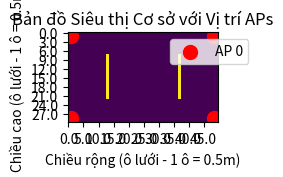
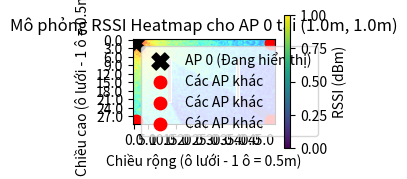
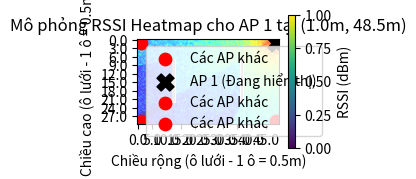
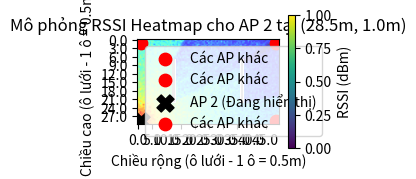
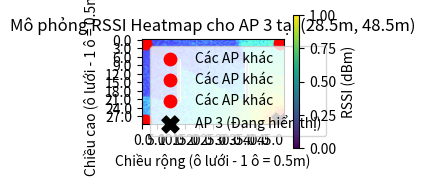
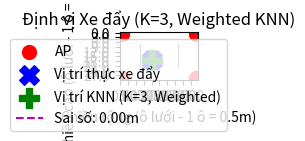

Source code (Python) for these figures, in order:
import numpy as np
import matplotlib.pyplot as plt
import math

# --- Các tham số đã định nghĩa ở phần bản đồ ---
# Kích thước siêu thị (mét)
supermarket_width = 50
supermarket_height = 30
# Độ phân giải lưới (mét/ô)
grid_resolution = 0.5 # Giữ nguyên hoặc điều chỉnh nếu muốn

num_cols = int(supermarket_width / grid_resolution)
num_rows = int(supermarket_height / grid_resolution)

# 0: Lối đi
# 1: Kệ hàng/Vật cản
grid_map = np.zeros((num_rows, num_cols), dtype=int)

# --- Vẽ kệ hàng (VÍ DỤ - bạn có thể thay đổi hoặc thêm kệ) ---
# Kệ 1
shelf1_row_start, shelf1_col_start = num_rows // 4, num_cols // 4
shelf1_rows, shelf1_cols_count = num_rows // 2, 2 # Kệ dọc
grid_map[shelf1_row_start : shelf1_row_start + shelf1_rows,
         shelf1_col_start : shelf1_col_start + shelf1_cols_count] = 1

# Kệ 2
shelf2_row_start, shelf2_col_start = num_rows // 4, (num_cols // 4) * 3 - 2 # Trừ đi bề rộng kệ
shelf2_rows, shelf2_cols_count = num_rows // 2, 2 # Kệ dọc
grid_map[shelf2_row_start : shelf2_row_start + shelf2_rows,
         shelf2_col_start : shelf2_col_start + shelf2_cols_count] = 1

# --- Đặt 4 AP ở 4 góc ---
# Chúng ta sẽ đặt chúng cách mép một chút để không nằm hoàn toàn ở biên
margin = 2 # Số ô cách mép

access_points = [
    (margin, margin),                               # Góc trên bên trái
    (margin, num_cols - 1 - margin),                # Góc trên bên phải
    (num_rows - 1 - margin, margin),                # Góc dưới bên trái
    (num_rows - 1 - margin, num_cols - 1 - margin)  # Góc dưới bên phải
]

# --- Tham số mô phỏng RSSI (GIỮ NGUYÊN HOẶC ĐIỀU CHỈNH) ---
P_TX_MAX_RSSI = -30
PATH_LOSS_EXPONENT_N = 2.8
SHELF_ATTENUATION_DB = 4.0
NOISE_STD_DEV_DB = 3.0
MIN_RSSI_THRESHOLD = -95

# --- Các hàm tiện ích (euclidean_distance, get_line_cells, count_shelf_intersections, calculate_rssi) ---
# GIỮ NGUYÊN CÁC HÀM NÀY TỪ ĐOẠN MÃ TRƯỚC

def euclidean_distance(p1_grid, p2_grid, resolution):
    dist_pixels = math.sqrt((p1_grid[0] - p2_grid[0])**2 + (p1_grid[1] - p2_grid[1])**2)
    return dist_pixels * resolution

def get_line_cells(x1, y1, x2, y2):
    points = []
    dx = abs(x2 - x1)
    dy = abs(y2 - y1)
    sx = 1 if x1 < x2 else -1
    sy = 1 if y1 < y2 else -1
    err = dx - dy
    while True:
        points.append((y1, x1))
        if x1 == x2 and y1 == y2:
            break
        e2 = 2 * err
        if e2 > -dy:
            err -= dy
            x1 += sx
        if e2 < dx:
            err += dx
            y1 += sy
    return points

def count_shelf_intersections(ap_pos_grid, cell_pos_grid, current_grid_map):
    line_cells = get_line_cells(ap_pos_grid[1], ap_pos_grid[0], cell_pos_grid[1], cell_pos_grid[0])
    shelf_crossings = 0
    for r, c in line_cells[1:-1]:
        if 0 <= r < current_grid_map.shape[0] and 0 <= c < current_grid_map.shape[1]:
            if current_grid_map[r, c] == 1:
                shelf_crossings += 1
    return shelf_crossings

def calculate_rssi(ap_pos_grid, cell_pos_grid, current_grid_map, resolution):
    distance_m = euclidean_distance(ap_pos_grid, cell_pos_grid, resolution)
    if distance_m < resolution / 2: # Xử lý trường hợp ở rất gần hoặc trùng AP
        # Trả về RSSI tối đa với một chút nhiễu nhỏ hơn
        return P_TX_MAX_RSSI + np.random.normal(0, NOISE_STD_DEV_DB / 3)

    path_loss_db = 10 * PATH_LOSS_EXPONENT_N * math.log10(distance_m)
    num_shelves = count_shelf_intersections(ap_pos_grid, cell_pos_grid, current_grid_map)
    total_shelf_attenuation_db = num_shelves * SHELF_ATTENUATION_DB
    noise_db = np.random.normal(0, NOISE_STD_DEV_DB)
    rssi = P_TX_MAX_RSSI - path_loss_db - total_shelf_attenuation_db + noise_db
    return max(rssi, MIN_RSSI_THRESHOLD)


# --- Tạo bản đồ RSSI (Fingerprint Map) ---
rssi_fingerprints = {}
for r_idx in range(num_rows):
    for c_idx in range(num_cols):
        if grid_map[r_idx, c_idx] != 1:
            current_cell_rssi_values = []
            for ap_id, ap_pos in enumerate(access_points):
                rssi_val = calculate_rssi(ap_pos, (r_idx, c_idx), grid_map, grid_resolution)
                current_cell_rssi_values.append(rssi_val)
            rssi_fingerprints[(r_idx, c_idx)] = current_cell_rssi_values

# --- Trực quan hóa RSSI từ một AP cụ thể ---
# GIỮ NGUYÊN HÀM plot_rssi_heatmap_for_ap TỪ ĐOẠN MÃ TRƯỚC

def plot_rssi_heatmap_for_ap(ap_index, fingerprints_data, base_grid_map, aps_list, res):
    rssi_map_for_ap = np.full_like(base_grid_map, np.nan, dtype=float)
    ap_to_plot_pos = aps_list[ap_index]

    for (r,c), rssi_list in fingerprints_data.items():
        if base_grid_map[r,c] != 1:
            rssi_map_for_ap[r,c] = rssi_list[ap_index]

    plt.figure(figsize=(base_grid_map.shape[1] / (10 / res) / 1.5 , base_grid_map.shape[0] / (10 / res) / 1.5 )) # Điều chỉnh kích thước plot
    plt.imshow(base_grid_map, cmap='Greys', origin='lower', alpha=0.3, interpolation='nearest')
    plt.imshow(rssi_map_for_ap, cmap='jet', origin='lower', alpha=0.7, interpolation='bilinear', vmin=MIN_RSSI_THRESHOLD, vmax=P_TX_MAX_RSSI)

    for i, (r_ap, c_ap) in enumerate(aps_list):
        marker = 'X' if i == ap_index else 'o'
        color = 'black' if i == ap_index else 'red'
        size = 150 if i == ap_index else 80
        is_first_other_ap = True
        if i == ap_index :
             plt.scatter(c_ap, r_ap, marker=marker, color=color, s=size, label=f'AP {i} (Đang hiển thị)')
        elif is_first_other_ap and i != ap_index :
             plt.scatter(c_ap, r_ap, marker=marker, color=color, s=size, label=f'Các AP khác')
             is_first_other_ap = False
        else:
             plt.scatter(c_ap, r_ap, marker=marker, color=color, s=size)


    plt.colorbar(label='RSSI (dBm)')
    plt.title(f"Mô phỏng RSSI Heatmap cho AP {ap_index} tại ({ap_to_plot_pos[0]*grid_resolution:.1f}m, {ap_to_plot_pos[1]*grid_resolution:.1f}m)")
    plt.xlabel(f"Chiều rộng (ô lưới - 1 ô = {grid_resolution}m)")
    plt.ylabel(f"Chiều cao (ô lưới - 1 ô = {grid_resolution}m)")
    # Điều chỉnh tick cho phù hợp hơn
    x_ticks = np.arange(0, num_cols, step=max(1, int(num_cols / 10)))
    y_ticks = np.arange(0, num_rows, step=max(1, int(num_rows / 10)))
    plt.xticks(x_ticks, [f"{i*grid_resolution:.1f}" for i in x_ticks])
    plt.yticks(y_ticks, [f"{i*grid_resolution:.1f}" for i in y_ticks])
    plt.gca().invert_yaxis()
    plt.legend(loc='upper right', bbox_to_anchor=(1.35, 1)) # Điều chỉnh vị trí legend
    plt.tight_layout(rect=[0, 0, 0.85, 1]) # Điều chỉnh layout để legend không bị che
    plt.show()

# --- Vẽ bản đồ cơ sở và các heatmap ---

# 1. Vẽ bản đồ cơ sở với vị trí APs
def plot_base_map_with_aps(current_grid_map, aps_list, res):
    plt.figure(figsize=(current_grid_map.shape[1] / (10 / res) / 1.5 , current_grid_map.shape[0] / (10 / res) / 1.5 ))
    plt.imshow(current_grid_map, cmap='viridis', origin='lower', interpolation='nearest') # Sử dụng viridis cho map cơ sở
    for i, (r_ap, c_ap) in enumerate(aps_list):
        plt.scatter(c_ap, r_ap, marker='o', color='red', s=100, label=f'AP {i}' if i==0 else "")
    plt.title("Bản đồ Siêu thị Cơ sở với Vị trí APs")
    plt.xlabel(f"Chiều rộng (ô lưới - 1 ô = {grid_resolution}m)")
    plt.ylabel(f"Chiều cao (ô lưới - 1 ô = {grid_resolution}m)")
    x_ticks = np.arange(0, num_cols, step=max(1, int(num_cols / 10)))
    y_ticks = np.arange(0, num_rows, step=max(1, int(num_rows / 10)))
    plt.xticks(x_ticks, [f"{i*grid_resolution:.1f}" for i in x_ticks])
    plt.yticks(y_ticks, [f"{i*grid_resolution:.1f}" for i in y_ticks])
    plt.gca().invert_yaxis()
    if aps_list: # Chỉ hiển thị legend nếu có AP
        plt.legend(loc='upper right', bbox_to_anchor=(1.25, 1))
    plt.tight_layout(rect=[0, 0, 0.88, 1])
    plt.show()

plot_base_map_with_aps(grid_map.copy(), access_points, grid_resolution)


# 2. Hiển thị heatmap RSSI cho từng AP
if access_points:
    for i in range(len(access_points)):
        plot_rssi_heatmap_for_ap(i, rssi_fingerprints, grid_map.copy(), access_points, grid_resolution)

# In ra một vài giá trị fingerprint để kiểm tra
print("\nMột vài giá trị RSSI fingerprint (vị trí thực tế mét): [RSSI_AP0, RSSI_AP1, RSSI_AP2, RSSI_AP3]")
count = 0
for (r, c), rssi_vals in rssi_fingerprints.items():
    if count < 10 and (r % (num_rows//5) == 0 and c % (num_cols//5) == 0) : # In thưa hơn
        print(f"({r*grid_resolution:.1f}m, {c*grid_resolution:.1f}m): {[round(val, 1) for val in rssi_vals]}")
        count += 1
    if count >=10:
        break



    # --- Tham số cho KNN ---
K_NEIGHBORS = 3 # Số láng giềng gần nhất để xem xét
USE_WEIGHTED_KNN = True # Sử dụng KNN có trọng số hay không
EPSILON_WEIGHT = 1e-6 # Giá trị nhỏ để tránh chia cho 0 trong weighted KNN

# --- Hàm cho KNN ---
def rssi_distance_euclidean(rssi_vec1, rssi_vec2):
    """Tính khoảng cách Euclide giữa hai vector RSSI."""
    if len(rssi_vec1) != len(rssi_vec2):
        raise ValueError("Các vector RSSI phải có cùng độ dài")
    squared_diff_sum = sum([(v1 - v2)**2 for v1, v2 in zip(rssi_vec1, rssi_vec2)])
    return math.sqrt(squared_diff_sum)

def predict_location_knn(observed_rssi, fingerprints_data, k, weighted=False, epsilon=1e-6):
    """
    Dự đoán vị trí dựa trên KNN.
    observed_rssi: Danh sách các giá trị RSSI quan sát được từ xe đẩy.
    fingerprints_data: Dictionary (row, col) -> [RSSI_AP1, RSSI_AP2, ...]
    k: Số láng giềng.
    weighted: True nếu sử dụng KNN có trọng số.
    epsilon: Giá trị nhỏ cho trọng số.
    """
    if not fingerprints_data:
        print("Lỗi: Dữ liệu fingerprint trống.")
        return None

    distances_to_fingerprints = []
    for (r_fp, c_fp), rssi_fp_values in fingerprints_data.items():
        dist = rssi_distance_euclidean(observed_rssi, rssi_fp_values)
        distances_to_fingerprints.append(((r_fp, c_fp), dist))

    # Sắp xếp theo khoảng cách RSSI
    distances_to_fingerprints.sort(key=lambda item: item[1])

    # Lấy K láng giềng gần nhất
    k_nearest = distances_to_fingerprints[:k]

    if not k_nearest:
        print("Lỗi: Không tìm thấy láng giềng nào.")
        return None

    # Ước tính vị trí
    if not weighted:
        # KNN thông thường (trung bình cộng tọa độ)
        sum_r, sum_c = 0, 0
        for (r_n, c_n), _ in k_nearest:
            sum_r += r_n
            sum_c += c_n
        estimated_r = sum_r / k
        estimated_c = sum_c / k
    else:
        # KNN có trọng số
        weighted_sum_r, weighted_sum_c, sum_weights = 0, 0, 0
        for (r_n, c_n), dist_rssi in k_nearest:
            weight = 1 / (dist_rssi + epsilon)
            weighted_sum_r += r_n * weight
            weighted_sum_c += c_n * weight
            sum_weights += weight
        if sum_weights == 0: # Trường hợp hiếm gặp nếu tất cả khoảng cách rất lớn
            # Quay lại KNN thông thường cho các láng giềng này
            sum_r, sum_c = 0, 0
            for (r_n, c_n), _ in k_nearest:
                sum_r += r_n
                sum_c += c_n
            estimated_r = sum_r / k
            estimated_c = sum_c / k
            print("Cảnh báo: Tổng trọng số bằng 0, sử dụng KNN không trọng số.")
        else:
            estimated_r = weighted_sum_r / sum_weights
            estimated_c = weighted_sum_c / sum_weights

    return (estimated_r, estimated_c) # Trả về tọa độ có thể là số thực

# --- Mô phỏng vị trí xe đẩy và định vị ---
# Chọn một vị trí thực tế cho xe đẩy (phải là ô lối đi)
cart_actual_pos_grid = (num_rows // 2 + 5, num_cols // 2 - 10) # Ví dụ
if grid_map[cart_actual_pos_grid[0], cart_actual_pos_grid[1]] == 1:
    print(f"Lỗi: Vị trí xe đẩy {cart_actual_pos_grid} nằm trên kệ hàng. Vui lòng chọn vị trí khác.")
    # Có thể chọn một vị trí ngẫu nhiên là lối đi ở đây
    walkable_cells = np.argwhere(grid_map != 1)
    if len(walkable_cells) > 0:
        cart_actual_pos_grid = tuple(walkable_cells[np.random.choice(len(walkable_cells))])
        print(f"Đã chọn vị trí xe đẩy ngẫu nhiên mới: {cart_actual_pos_grid}")
    else:
        print("Không có ô lối đi nào trên bản đồ!")
        exit()


# 1. Lấy RSSI "quan sát được" tại vị trí thực của xe đẩy
#   Để đơn giản, chúng ta lấy từ rssi_fingerprints đã tạo (có nhiễu sẵn)
#   Trong thực tế, bạn có thể gọi calculate_rssi với một seed nhiễu khác.
if cart_actual_pos_grid in rssi_fingerprints:
    cart_observed_rssi = rssi_fingerprints[cart_actual_pos_grid]
else:
    # Nếu vị trí xe đẩy không có trong fingerprint (ví dụ: độ phân giải khác)
    # thì cần tính toán lại RSSI tại đó
    print(f"Cảnh báo: Vị trí xe đẩy {cart_actual_pos_grid} không có trong fingerprints. Tính toán lại RSSI...")
    cart_observed_rssi = []
    for ap_id, ap_pos in enumerate(access_points):
        rssi_val = calculate_rssi(ap_pos, cart_actual_pos_grid, grid_map, grid_resolution)
        cart_observed_rssi.append(rssi_val)

print(f"\nXe đẩy ở vị trí thực tế (ô lưới): {cart_actual_pos_grid} ({cart_actual_pos_grid[0]*grid_resolution:.1f}m, {cart_actual_pos_grid[1]*grid_resolution:.1f}m)")
print(f"RSSI quan sát được của xe đẩy: {[round(val, 1) for val in cart_observed_rssi]}")

# 2. Dự đoán vị trí bằng KNN
cart_estimated_pos_grid_float = predict_location_knn(cart_observed_rssi, rssi_fingerprints, K_NEIGHBORS, USE_WEIGHTED_KNN, EPSILON_WEIGHT)

if cart_estimated_pos_grid_float:
    # Làm tròn về ô lưới gần nhất để hiển thị (tùy chọn)
    cart_estimated_pos_grid_int = (round(cart_estimated_pos_grid_float[0]), round(cart_estimated_pos_grid_float[1]))

    print(f"Vị trí xe đẩy ước tính (ô lưới, float): ({cart_estimated_pos_grid_float[0]:.2f}, {cart_estimated_pos_grid_float[1]:.2f})")
    print(f"Vị trí xe đẩy ước tính (ô lưới, int): {cart_estimated_pos_grid_int}")
    print(f"   ({cart_estimated_pos_grid_float[0]*grid_resolution:.1f}m, {cart_estimated_pos_grid_float[1]*grid_resolution:.1f}m)")


    # 3. Tính sai số định vị
    error_pixels = euclidean_distance(cart_actual_pos_grid, cart_estimated_pos_grid_float, 1) # Sai số theo pixel/ô
    error_meters = euclidean_distance(cart_actual_pos_grid, cart_estimated_pos_grid_float, grid_resolution) # Sai số theo mét
    print(f"Sai số định vị: {error_pixels:.2f} ô lưới, tương đương {error_meters:.2f} mét")

    # 4. Trực quan hóa (Thêm vào hàm plot_map hoặc tạo hàm mới)
    def plot_map_with_localization(current_grid_map, aps_list, actual_pos, estimated_pos_float, res, k_val, weighted_knn):
        plt.figure(figsize=(current_grid_map.shape[1] / (10 / res) / 1.5 , current_grid_map.shape[0] / (10 / res) / 1.5 ))
        plt.imshow(current_grid_map, cmap='Greys', origin='lower', alpha=0.6, interpolation='nearest')

        # Đánh dấu APs
        for i, (r_ap, c_ap) in enumerate(aps_list):
            plt.scatter(c_ap, r_ap, marker='o', color='red', s=100, label='AP' if i==0 else "")

        # Vị trí thực
        plt.scatter(actual_pos[1], actual_pos[0], marker='X', color='blue', s=200, label='Vị trí thực xe đẩy')
        # Vị trí ước tính
        plt.scatter(estimated_pos_float[1], estimated_pos_float[0], marker='P', color='green', s=200, label=f'Vị trí KNN (K={k_val}, {"Weighted" if weighted_knn else "Normal"})')

        # Nối vị trí thực và ước tính
        plt.plot([actual_pos[1], estimated_pos_float[1]], [actual_pos[0], estimated_pos_float[0]], 'm--', linewidth=1.5, label=f'Sai số: {error_meters:.2f}m')


        plt.title(f"Định vị Xe đẩy (K={k_val}, {'Weighted KNN' if weighted_knn else 'KNN'})")
        plt.xlabel(f"Chiều rộng (ô lưới - 1 ô = {grid_resolution}m)")
        plt.ylabel(f"Chiều cao (ô lưới - 1 ô = {grid_resolution}m)")
        x_ticks = np.arange(0, num_cols, step=max(1, int(num_cols / 10)))
        y_ticks = np.arange(0, num_rows, step=max(1, int(num_rows / 10)))
        plt.xticks(x_ticks, [f"{i*grid_resolution:.1f}" for i in x_ticks])
        plt.yticks(y_ticks, [f"{i*grid_resolution:.1f}" for i in y_ticks])
        plt.gca().invert_yaxis()
        plt.legend(loc='upper right', bbox_to_anchor=(1.45, 1))
        plt.tight_layout(rect=[0, 0, 0.82, 1])
        plt.show()

    plot_map_with_localization(grid_map.copy(), access_points, cart_actual_pos_grid, cart_estimated_pos_grid_float, grid_resolution, K_NEIGHBORS, USE_WEIGHTED_KNN)